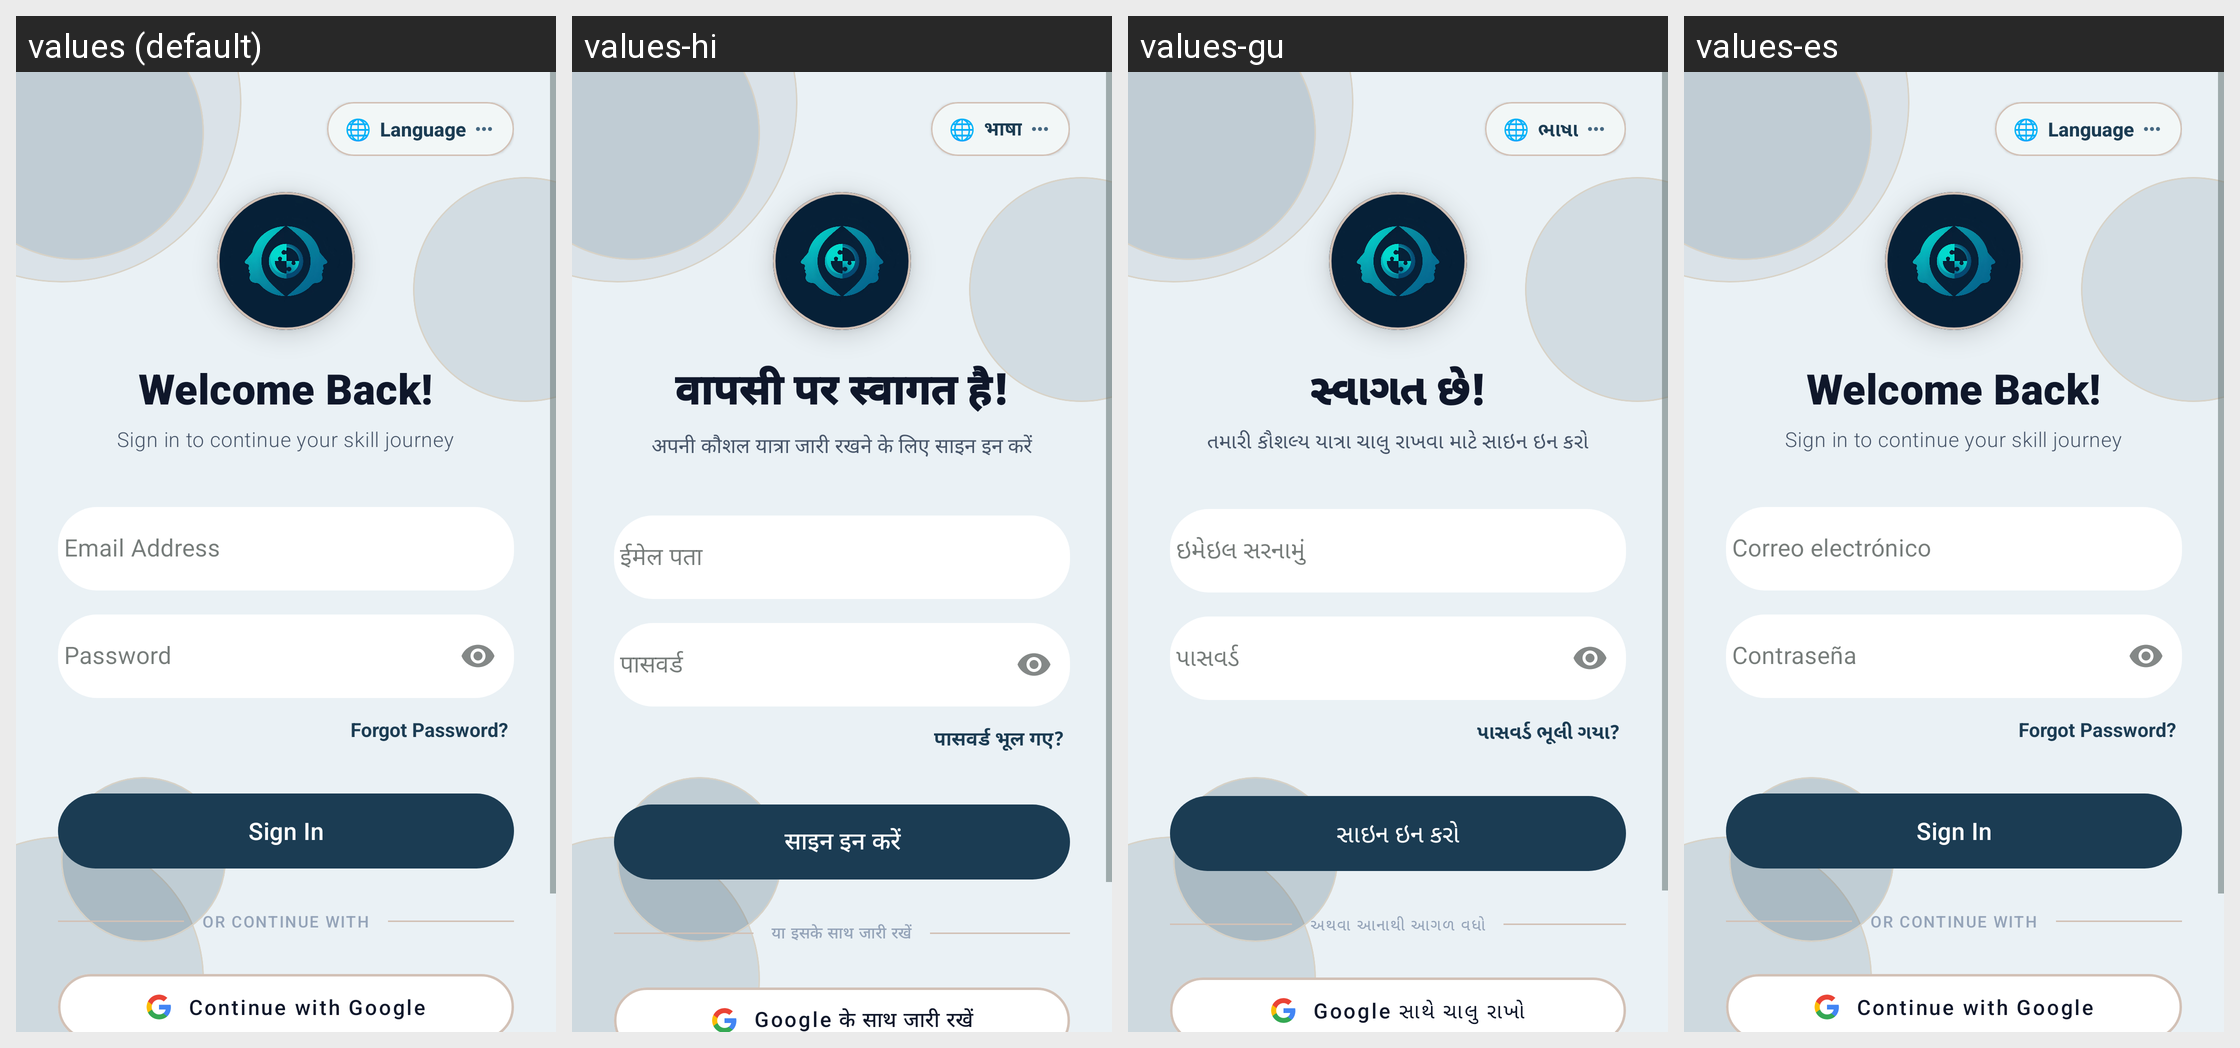

Translations of the strings shown on this Android screen, per locale in the grid:
Android screen res/layout/activity_login.xml rendered under 4 locales, left to right: values (default), values-hi, values-gu, values-es. Device: Nexus 5 (rendered at 1080×1920; each locale shown at half size, 540×960, under a caption strip naming it); theme Theme.SGP.
Other locales in the repository, not shown: values-de, values-fr.
Strings drawn on this screen, with the default value and each locale's value (text and hints the layout hard-codes, and strings that could not be matched under every locale, appear in the picture but are not listed):

language
  values: Language
  values-hi: भाषा
  values-gu: ભાષા
  values-es: Language  [not translated; the default value is used]

welcome_back
  values: Welcome Back!
  values-hi: वापसी पर स्वागत है!
  values-gu: સ્વાગત છે!
  values-es: Welcome Back!  [not translated; the default value is used]

sign_in_subtitle
  values: Sign in to continue your skill journey
  values-hi: अपनी कौशल यात्रा जारी रखने के लिए साइन इन करें
  values-gu: તમારી કૌશલ્ય યાત્રા ચાલુ રાખવા માટે સાઇન ઇન કરો
  values-es: Sign in to continue your skill journey  [not translated; the default value is used]

email_address
  values: Email Address
  values-hi: ईमेल पता
  values-gu: ઇમેઇલ સરનામું
  values-es: Correo electrónico

password
  values: Password
  values-hi: पासवर्ड
  values-gu: પાસવર્ડ
  values-es: Contraseña

forgot_password
  values: Forgot Password?
  values-hi: पासवर्ड भूल गए?
  values-gu: પાસવર્ડ ભૂલી ગયા?
  values-es: Forgot Password?  [not translated; the default value is used]

sign_in
  values: Sign In
  values-hi: साइन इन करें
  values-gu: સાઇન ઇન કરો
  values-es: Sign In  [not translated; the default value is used]

or_continue_with
  values: OR CONTINUE WITH
  values-hi: या इसके साथ जारी रखें
  values-gu: અથવા આનાથી આગળ વધો
  values-es: OR CONTINUE WITH  [not translated; the default value is used]

continue_with_google
  values: Continue with Google
  values-hi: Google के साथ जारी रखें
  values-gu: Google સાથે ચાલુ રાખો
  values-es: Continue with Google  [not translated; the default value is used]
